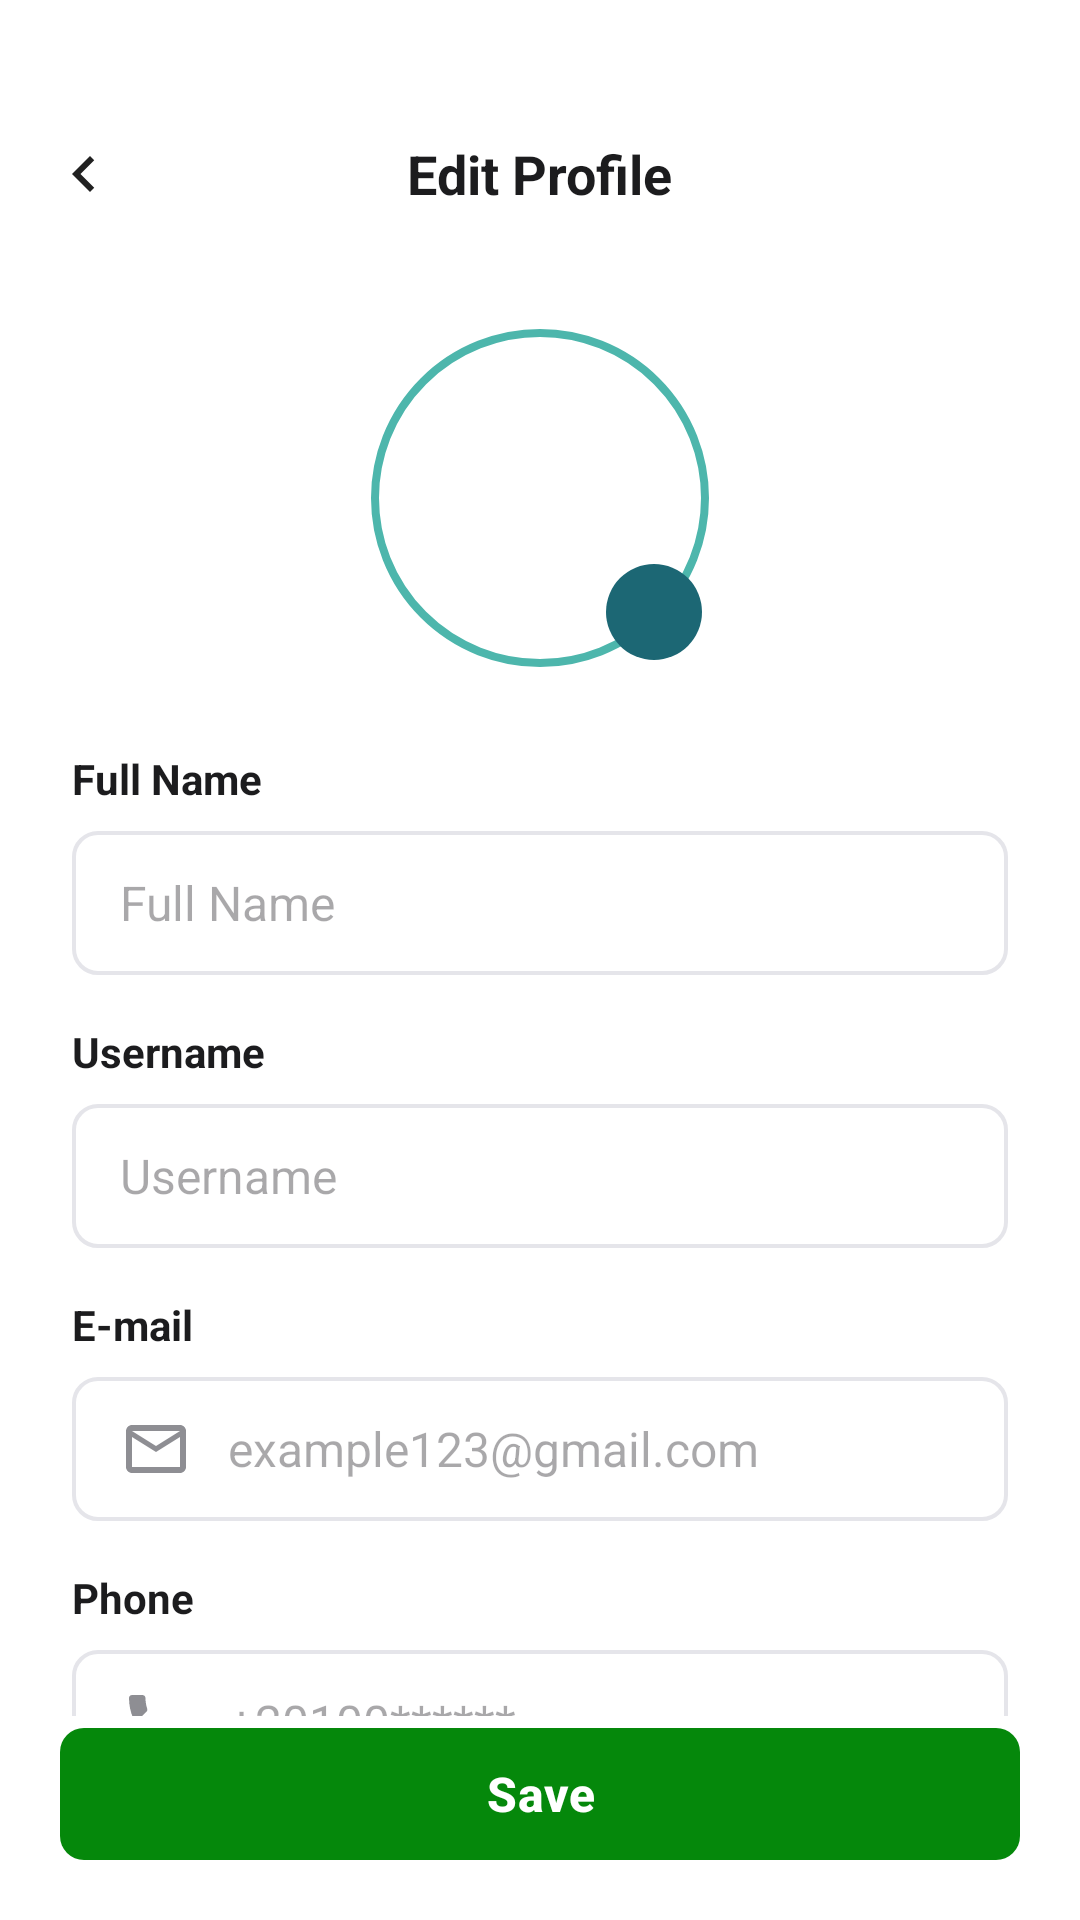

Write the Android layout XML for this screen, with the resource values it uses.
<!-- AndroidManifest.xml: application theme Theme.AgroGuide -->
<!-- res/layout/activity_edit_profile.xml -->
<?xml version="1.0" encoding="utf-8"?>
<androidx.constraintlayout.widget.ConstraintLayout
    xmlns:android="http://schemas.android.com/apk/res/android"
    xmlns:app="http://schemas.android.com/apk/res-auto"
    xmlns:tools="http://schemas.android.com/tools"
    android:layout_width="match_parent"
    android:layout_height="match_parent"
    android:background="@color/white"
    tools:context=".ProfileFragmentActivities.EditProfileActivity">

    
    <RelativeLayout
        android:id="@+id/customToolbar"
        android:layout_width="match_parent"
        android:layout_height="56dp"
        android:layout_marginTop="30dp"
        android:background="@color/white"
        app:layout_constraintTop_toTopOf="parent"
        app:layout_constraintStart_toStartOf="parent"
        app:layout_constraintEnd_toEndOf="parent">

        <ImageView
            android:id="@+id/btnBack"
            android:layout_width="40dp"
            android:layout_height="40dp"
            android:layout_alignParentStart="true"
            android:layout_centerVertical="true"
            android:layout_marginStart="8dp"
            android:src="@drawable/ic_chevron_left"
            android:padding="8dp"
            android:background="?attr/selectableItemBackgroundBorderless"
            android:contentDescription="Back" />

        <TextView
            android:layout_width="wrap_content"
            android:layout_height="wrap_content"
            android:layout_centerInParent="true"
            android:text="Edit Profile"
            android:textColor="#1C1C1E"
            android:textSize="18sp"
            android:textStyle="bold" />
    </RelativeLayout>

    
    <androidx.core.widget.NestedScrollView
        android:id="@+id/formScrollView"
        android:layout_width="match_parent"
        android:layout_height="0dp"
        android:fillViewport="true"
        app:layout_constraintTop_toBottomOf="@id/customToolbar"
        app:layout_constraintBottom_toTopOf="@id/btnSaveProfile"
        app:layout_constraintStart_toStartOf="parent"
        app:layout_constraintEnd_toEndOf="parent">

        <LinearLayout
            android:layout_width="match_parent"
            android:layout_height="wrap_content"
            android:orientation="vertical"
            android:paddingHorizontal="24dp"
            android:paddingBottom="24dp">

            
            <FrameLayout
                android:id="@+id/profileImageContainer"
                android:layout_width="120dp"
                android:layout_height="120dp"
                android:layout_gravity="center_horizontal"
                android:layout_marginTop="20dp"
                android:layout_marginBottom="24dp">

                
                <com.google.android.material.imageview.ShapeableImageView
                    android:id="@+id/editImgProfile"
                    android:layout_width="114dp"
                    android:layout_height="114dp"
                    android:layout_gravity="center"
                    android:src="@drawable/my_profile"
                    android:scaleType="centerCrop"
                    android:padding="2dp"
                    app:strokeColor="@color/teal_photo_border"
                    app:strokeWidth="2.5dp"
                    app:shapeAppearanceOverlay="@style/ShapeAppearanceOverlay.App.Circle" />

                
                <com.google.android.material.button.MaterialButton
                    android:id="@+id/btnChooseImage"
                    android:layout_width="32dp"
                    android:layout_height="32dp"
                    android:layout_gravity="bottom|end"
                    android:layout_marginEnd="6dp"
                    android:layout_marginBottom="6dp"
                    android:insetLeft="0dp"
                    android:insetTop="0dp"
                    android:insetRight="0dp"
                    android:insetBottom="0dp"
                    android:padding="0dp"
                    app:icon="@drawable/ic_pencil"
                    app:iconGravity="textStart"
                    app:iconSize="16dp"
                    app:iconTint="@color/white"
                    app:backgroundTint="@color/teal_primary"
                    app:shapeAppearanceOverlay="@style/ShapeAppearanceOverlay.App.Circle"
                    app:elevation="2dp" />
            </FrameLayout>

            
            <TextView
                android:layout_width="wrap_content"
                android:layout_height="wrap_content"
                android:text="Full Name"
                android:textColor="#1C1C1E"
                android:textSize="14sp"
                android:textStyle="bold" />

            <EditText
                android:id="@+id/editName"
                android:layout_width="match_parent"
                android:layout_height="48dp"
                android:layout_marginTop="8dp"
                android:background="@drawable/bg_input_field"
                android:hint="Full Name"
                android:inputType="textPersonName"
                android:paddingHorizontal="16dp"
                android:textColor="#1C1C1E"
                android:textSize="16sp" />

            
            <TextView
                android:layout_width="wrap_content"
                android:layout_height="wrap_content"
                android:layout_marginTop="16dp"
                android:text="Username"
                android:textColor="#1C1C1E"
                android:textSize="14sp"
                android:textStyle="bold" />

            <EditText
                android:id="@+id/editUsername"
                android:layout_width="match_parent"
                android:layout_height="48dp"
                android:layout_marginTop="8dp"
                android:hint="Username"
                android:background="@drawable/bg_input_field"
                android:inputType="text"
                android:paddingHorizontal="16dp"
                android:textColor="@color/error_text_red"
                android:textSize="16sp" />


            
            <TextView
                android:layout_width="wrap_content"
                android:layout_height="wrap_content"
                android:layout_marginTop="16dp"
                android:text="E-mail"
                android:textColor="#1C1C1E"
                android:textSize="14sp"
                android:textStyle="bold" />

            <EditText
                android:id="@+id/editEmail"
                android:layout_width="match_parent"
                android:layout_height="48dp"
                android:layout_marginTop="8dp"
                android:background="@drawable/bg_input_field"
                android:hint="example123@gmail.com"
                android:inputType="textEmailAddress"
                android:paddingHorizontal="16dp"
                android:drawableStart="@drawable/email_icon"
                android:drawablePadding="12dp"
                android:drawableTint="#8E8E93"
                android:textColor="#1C1C1E"
                android:textSize="16sp" />

            
            <TextView
                android:layout_width="wrap_content"
                android:layout_height="wrap_content"
                android:layout_marginTop="16dp"
                android:text="Phone"
                android:textColor="#1C1C1E"
                android:textSize="14sp"
                android:textStyle="bold" />

            <EditText
                android:id="@+id/editPhone"
                android:layout_width="match_parent"
                android:layout_height="48dp"
                android:layout_marginTop="8dp"
                android:background="@drawable/bg_input_field"
                android:hint="+20100******"
                android:inputType="phone"
                android:paddingHorizontal="16dp"
                android:drawableStart="@drawable/phone_icon"
                android:drawablePadding="12dp"
                android:drawableTint="#8E8E93"
                android:textColor="#1C1C1E"
                android:textSize="16sp" />

            
            <TextView
                android:layout_width="wrap_content"
                android:layout_height="wrap_content"
                android:layout_marginTop="16dp"
                android:text="Date of birth"
                android:textColor="#1C1C1E"
                android:textSize="14sp"
                android:textStyle="bold" />

            <EditText
                android:id="@+id/editDOB"
                android:layout_width="match_parent"
                android:layout_height="48dp"
                android:layout_marginTop="8dp"
                android:background="@drawable/bg_input_field"
                android:hint="DD/MM/YYYY"
                android:inputType="datetime"
                android:paddingHorizontal="16dp"
                android:drawableStart="@drawable/ic_calendar"
                android:drawablePadding="12dp"
                android:drawableTint="#8E8E93"
                android:textColor="#1C1C1E"
                android:textSize="16sp" />

            
            <TextView
                android:layout_width="wrap_content"
                android:layout_height="wrap_content"
                android:layout_marginTop="16dp"
                android:text="Address"
                android:textColor="#1C1C1E"
                android:textSize="14sp"
                android:textStyle="bold" />

            <EditText
                android:id="@+id/editAddress"
                android:layout_width="match_parent"
                android:layout_height="80dp"
                android:layout_marginTop="8dp"
                android:background="@drawable/bg_input_field"
                android:hint="Enter Address"
                android:inputType="textMultiLine"
                android:gravity="top|start"
                android:paddingHorizontal="16dp"
                android:paddingVertical="12dp"
                android:drawableStart="@drawable/ic_location_pin"
                android:drawablePadding="12dp"
                android:drawableTint="#8E8E93"
                android:textColor="#1C1C1E"
                android:textSize="16sp" />

        </LinearLayout>
    </androidx.core.widget.NestedScrollView>

    
    <com.google.android.material.button.MaterialButton
        android:id="@+id/btnSaveProfile"
        android:layout_width="match_parent"
        android:layout_height="52dp"
        android:layout_marginHorizontal="20dp"
        android:layout_marginBottom="16dp"
        android:text="Save"
        android:textColor="@color/white"
        android:textSize="16sp"
        android:textStyle="bold"
        app:cornerRadius="8dp"
        app:backgroundTint="@color/primary_green"
        app:elevation="4dp"
        app:layout_constraintBottom_toBottomOf="parent"
        app:layout_constraintStart_toStartOf="parent"
        app:layout_constraintEnd_toEndOf="parent" />

</androidx.constraintlayout.widget.ConstraintLayout>
<!-- resources referenced by this layout -->
<resources>
  <color name="error_text_red">#D32F2F</color>
  <color name="primary_green">#05880B</color>
  <color name="teal_photo_border">#4DB6AC</color>
  <color name="teal_primary">#1C6774</color>
  <color name="white">#FFFFFFFF</color>
  <!-- drawable bg_input_field (drawable) -->
  <?xml version="1.0" encoding="utf-8"?>
  <shape xmlns:android="http://schemas.android.com/apk/res/android"
      android:shape="rectangle">
      <solid android:color="#FFFFFF" />
      <stroke
          android:width="1.2dp"
          android:color="@color/input_stroke_gray" />
      <corners android:radius="8dp" />
  </shape>
  <!-- drawable email_icon (drawable) -->
  <vector xmlns:android="http://schemas.android.com/apk/res/android" android:height="24dp" android:tint="#8BC34A" android:viewportHeight="24" android:viewportWidth="24" android:width="24dp">
        
      <path android:fillColor="@android:color/white" android:pathData="M20,4L4,4c-1.1,0 -1.99,0.9 -1.99,2L2,18c0,1.1 0.9,2 2,2h16c1.1,0 2,-0.9 2,-2L22,6c0,-1.1 -0.9,-2 -2,-2zM20,18L4,18L4,8l8,5 8,-5v10zM12,11L4,6h16l-8,5z"/>
      
  </vector>
  <!-- drawable ic_calendar (drawable) -->
  <vector xmlns:android="http://schemas.android.com/apk/res/android"
      android:width="24dp"
      android:height="24dp"
      android:viewportWidth="24"
      android:viewportHeight="24">
    <path
        android:fillColor="#666666"
        android:pathData="M19,4h-1V2h-2v2H8V2H6v2H5C3.89,4 3.01,4.9 3.01,6L3,20c0,1.1 0.89,2 2,2h14c1.1,0 2,-0.9 2,-2V6c0,-1.1 -0.9,-2 -2,-2zM19,20H5V9h14v11zM7,11h2v2H7zm4,0h2v2h-2zm4,0h2v2h-2z"/>
  </vector>
  <!-- drawable ic_chevron_left (drawable) -->
  <vector xmlns:android="http://schemas.android.com/apk/res/android"
      android:width="24dp"
      android:height="24dp"
      android:viewportWidth="24"
      android:viewportHeight="24">
    <path
        android:fillColor="#212121"
        android:pathData="M15.41,7.41L14,6l-6,6 6,6 1.41,-1.41L10.83,12z"/>
  </vector>
  <!-- drawable ic_location_pin (drawable) -->
  <vector xmlns:android="http://schemas.android.com/apk/res/android"
      android:width="24dp"
      android:height="24dp"
      android:viewportWidth="24"
      android:viewportHeight="24"
      android:tint="#8BC34A">
    <path
        android:fillColor="@android:color/white"
        android:pathData="M12,2C8.13,2 5,5.13 5,9c0,5.25 7,13 7,13s7,-7.75 7,-13c0,-3.87 -3.13,-7 -7,-7zM12,11.5c-1.38,0 -2.5,-1.12 -2.5,-2.5s1.12,-2.5 2.5,-2.5 2.5,1.12 2.5,2.5 -1.12,2.5 -2.5,2.5z"/>
  </vector>
  <!-- drawable phone_icon (drawable) -->
  <vector xmlns:android="http://schemas.android.com/apk/res/android" android:height="24dp" android:tint="#8BC34A" android:viewportHeight="24" android:viewportWidth="24" android:width="24dp">
        
      <path android:fillColor="@android:color/white" android:pathData="M6.62,10.79c1.44,2.83 3.76,5.14 6.59,6.59l2.2,-2.2c0.27,-0.27 0.67,-0.36 1.02,-0.24 1.12,0.37 2.33,0.57 3.57,0.57 0.55,0 1,0.45 1,1V20c0,0.55 -0.45,1 -1,1 -9.39,0 -17,-7.61 -17,-17 0,-0.55 0.45,-1 1,-1h3.5c0.55,0 1,0.45 1,1 0,1.25 0.2,2.45 0.57,3.57 0.11,0.35 0.03,0.74 -0.25,1.02l-2.2,2.2z"/>
      
  </vector>
  <style name="ShapeAppearanceOverlay.App.Circle" parent="">
          <item name="cornerSize">50%</item>
      </style>
  <style name="Theme.AgroGuide" parent="Base.Theme.AgroGuide" />
  <color name="input_stroke_gray">#E5E5EA</color>
  <style name="Base.Theme.AgroGuide" parent="Theme.Material3.DayNight.NoActionBar">
          
          
      </style>
</resources>
